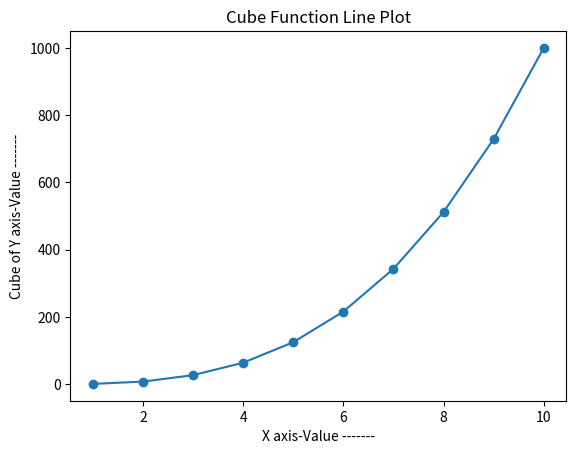

Here is the Python script that generated this plot:
# Line plot creation by passing 2 ndarrays with title, xlabel , ylabel and marker
import matplotlib.pyplot as myplt
import numpy as mynp
x_axis = mynp.arange(1,11)
y_axis = x_axis**3
myplt.plot(x_axis,y_axis,marker='o')
myplt.title('Cube Function Line Plot')
myplt.xlabel('X axis-Value -------')
myplt.ylabel('Cube of Y axis-Value -------')
myplt.show()
